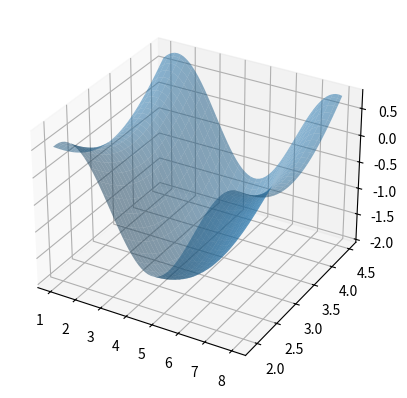

This figure's Python source: (Note: this script raises an exception after producing the figure.)
import matplotlib.pyplot as plt
from matplotlib import cm, rc
from matplotlib.animation import FuncAnimation
from mpl_toolkits.mplot3d import Axes3D
import numpy as np
import csv


def plot_axes_3d(fname1, fname2, i):
    t = 0
    fig = plt.figure()
    ax = fig.add_subplot(111, projection='3d')

    X = np.linspace(1, 8, 60)
    Y = np.linspace(1.9, 4.5, 60)
    X, Y = np.meshgrid(X, Y)

    Z = np.sin(X) + np.cos(Y)

    xh = []
    yh = []
    zh = []
    xe = []
    ye = []
    ze = []
    ax.plot_surface(X, Y, Z, zorder=0, alpha=0.5)
    with open(fname1) as f:
        reader = csv.DictReader(f, delimiter=',')
        next(reader)
        for row in reader:
            xe.append(float(row['x']))
            ye.append(float(row['y']))
            ze.append(float(row['z']))

    with open(fname2) as f:
        reader = csv.DictReader(f, delimiter=',')
        next(reader)
        for row in reader:
            xh.append(float(row['x']))
            yh.append(float(row['y']))
            zh.append(float(row['z']))

    ax.annotate("last Euler", (xe[-1], ye[-1]))
    ax.annotate("last Heuns", (xe[-1], ye[-1]))
    ax.set_xlabel("X-axis", fontsize=18)
    ax.set_ylabel("Y-axis", fontsize=18)
    ax.set_zlabel("Z-axis", fontsize=18)
    ax.scatter(xe, ye, ze, color="black", zorder=1)
    ax.scatter(xh, yh, zh, color="orange", zorder=1)
    plt.show()


def plot_axes_2d(fname):
    time = 0
    fig = plt.figure()
    ax = fig.add_subplot(111)

    v = []
    a = []
    t = []
    with open(fname) as f:
        reader = csv.DictReader(f, delimiter=',')
        next(reader)
        for row in reader:
            v.append(np.sqrt(np.power(float(row['vx']), 2) +
                             np.power(float(row['vy']), 2)))
            a.append(np.sqrt(np.power(float(row['ax']), 2) +
                             np.power(float(row['ay']), 2)))
            t.append(time)
            time += 0.06

    ax.plot(t, v, color="black")
    ax.plot(t, a, color="black")
    ax.set_xlabel("Time", fontsize=18)
    ax.set_ylabel("Velocity vector", fontsize=18)
    ax.set_xscale("log")
    plt.show()


plot_axes_3d("data/data_euler.csv", "data/data_heuns.csv", 1)
#plot_axes_2d("data/data_heuns.csv")
